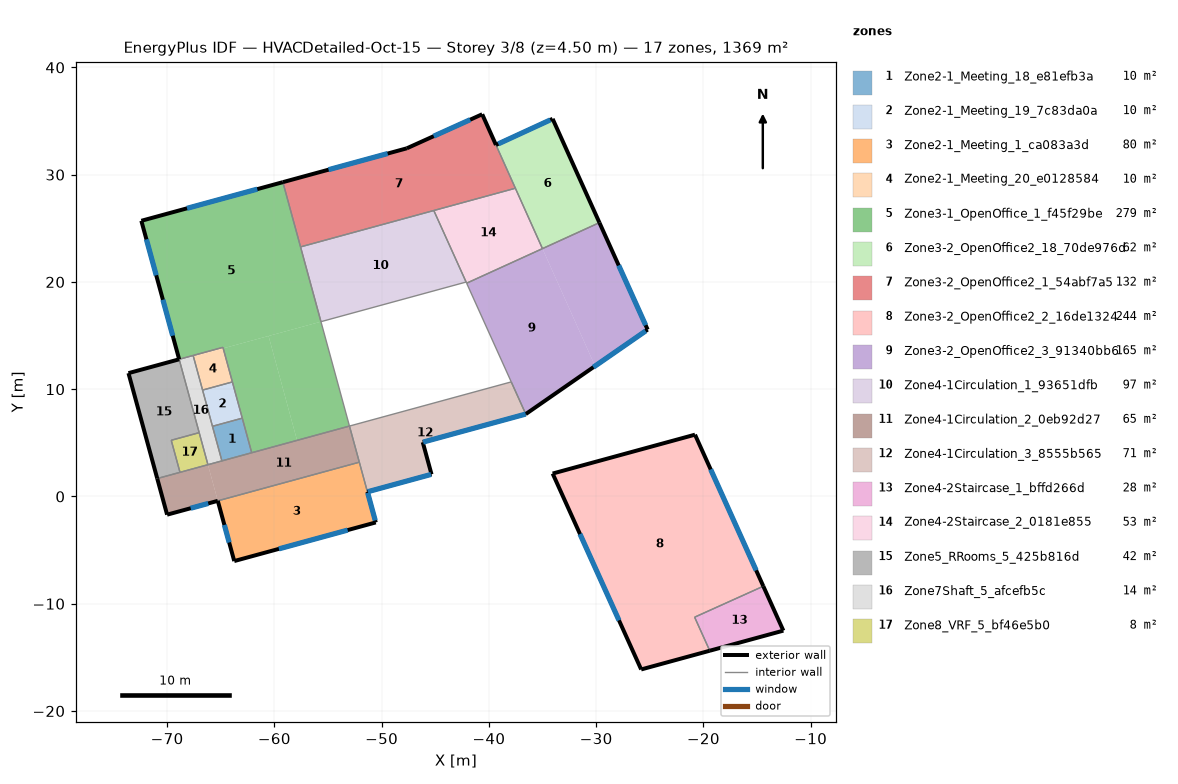
=== STOREY PLAN SPEC (per zone: floor XY polygon, exterior-wall plan segments, windows/doors) ===
zone 1: Zone2-1_Meeting_18_e81efb3a  (9.6 m²)
  floor: (-62.99, 7.30) (-62.11, 4.08) (-64.89, 3.32) (-65.77, 6.54)
  interior walls: 4
zone 2: Zone2-1_Meeting_19_7c83da0a  (10.1 m²)
  floor: (-63.91, 10.68) (-62.99, 7.30) (-65.77, 6.54) (-66.69, 9.92)
  interior walls: 4
zone 3: Zone2-1_Meeting_1_ca083a3d  (79.6 m²)
  floor: (-52.08, 3.19) (-50.55, -2.42) (-63.74, -6.02) (-65.27, -0.41)
  exterior wall: (-63.74, -6.02) – (-50.55, -2.42)  [13.7 m]
    window: (-59.58, -4.89) – (-53.17, -3.14)  [18.6 m²]
  exterior wall: (-50.55, -2.42) – (-51.32, 0.43)  [3.0 m]
    window: (-50.60, -2.23) – (-51.30, 0.34)  [7.7 m²]
  exterior wall: (-65.27, -0.41) – (-63.74, -6.02)  [5.8 m]
    window: (-64.66, -2.65) – (-64.21, -4.29)  [4.8 m²]
  interior walls: 2
zone 4: Zone2-1_Meeting_20_e0128584  (9.6 m²)
  floor: (-64.77, 13.81) (-63.91, 10.68) (-66.69, 9.92) (-67.55, 13.05)
  floor: (-64.79, 13.90) (-64.77, 13.81) (-67.55, 13.05) (-67.57, 13.14)
  interior walls: 4
zone 5: Zone3-1_OpenOffice_1_f45f29be  (279.3 m²)
  floor: (-60.54, 14.96) (-57.88, 5.23) (-62.11, 4.08) (-64.77, 13.81)
  floor: (-55.66, 16.30) (-53.00, 6.56) (-57.88, 5.23) (-60.54, 14.96)
  floor: (-59.21, 29.30) (-55.66, 16.30) (-64.77, 13.81) (-64.79, 13.90) (-68.87, 12.79) (-72.40, 25.70)
  exterior wall: (-72.40, 25.70) – (-68.87, 12.79)  [13.4 m]
    window: (-70.39, 18.34) – (-69.48, 14.99)  [9.7 m²]
    window: (-71.93, 23.97) – (-71.01, 20.62)  [9.7 m²]
  exterior wall: (-59.21, 29.30) – (-72.40, 25.70)  [13.7 m]
    window: (-61.59, 28.65) – (-68.14, 26.86)  [19.0 m²]
  interior walls: 9
zone 6: Zone3-2_OpenOffice2_18_70de976d  (61.8 m²)
  floor: (-34.06, 35.20) (-29.70, 25.53) (-35.01, 23.11) (-39.34, 32.77)
  exterior wall: (-34.06, 35.20) – (-39.34, 32.77)  [5.8 m]
    window: (-34.27, 35.10) – (-39.12, 32.87)  [16.0 m²]
  exterior wall: (-29.70, 25.53) – (-34.06, 35.20)  [10.6 m]
  interior walls: 3
zone 7: Zone3-2_OpenOffice2_1_54abf7a5  (131.6 m²)
  floor: (-40.62, 35.63) (-37.53, 28.73) (-57.56, 23.27) (-59.21, 29.30) (-47.65, 32.46)
  exterior wall: (-47.65, 32.46) – (-59.21, 29.30)  [12.0 m]
    window: (-49.44, 31.97) – (-54.95, 30.46)  [16.0 m²]
  exterior wall: (-40.62, 35.63) – (-47.65, 32.46)  [7.7 m]
    window: (-41.74, 35.13) – (-45.15, 33.59)  [10.5 m²]
  exterior wall: (-39.34, 32.77) – (-40.62, 35.63)  [3.1 m]
  interior walls: 4
zone 8: Zone3-2_OpenOffice2_2_16de1324  (244.1 m²)
  floor: (-20.78, 5.76) (-14.42, -8.37) (-20.82, -11.25) (-19.41, -14.38) (-25.80, -16.13) (-34.06, 2.14)
  exterior wall: (-20.78, 5.76) – (-34.06, 2.14)  [13.8 m]
  exterior wall: (-14.42, -8.37) – (-20.78, 5.76)  [15.5 m]
    window: (-15.08, -6.89) – (-19.32, 2.52)  [28.9 m²]
  exterior wall: (-25.80, -16.13) – (-19.41, -14.38)  [6.6 m]
  exterior wall: (-34.06, 2.14) – (-25.80, -16.13)  [20.0 m]
    window: (-31.51, -3.50) – (-27.87, -11.55)  [24.7 m²]
  interior walls: 2
zone 9: Zone3-2_OpenOffice2_3_91340bb6  (165.4 m²)
  floor: (-35.01, 23.11) (-30.10, 12.16) (-36.56, 7.68) (-42.07, 19.88)
  floor: (-29.70, 25.53) (-25.20, 15.56) (-30.10, 12.16) (-35.01, 23.11)
  exterior wall: (-25.20, 15.56) – (-29.70, 25.53)  [10.9 m]
    window: (-25.39, 15.97) – (-27.90, 21.54)  [18.3 m²]
  exterior wall: (-36.56, 7.68) – (-25.20, 15.56)  [13.8 m]
    window: (-30.26, 12.05) – (-25.39, 15.42)  [17.8 m²]
  interior walls: 4
zone 10: Zone4-1Circulation_1_93651dfb  (97.2 m²)
  floor: (-45.14, 26.66) (-42.12, 19.99) (-55.66, 16.30) (-57.56, 23.27)
  interior walls: 4
zone 11: Zone4-1Circulation_2_0eb92d27  (64.9 m²)
  floor: (-66.19, 2.96) (-65.27, -0.41) (-70.00, -1.70) (-70.92, 1.67)
  floor: (-53.00, 6.56) (-52.08, 3.19) (-65.27, -0.41) (-66.19, 2.96)
  exterior wall: (-70.00, -1.70) – (-65.27, -0.41)  [4.9 m]
    window: (-67.80, -1.10) – (-66.16, -0.65)  [4.8 m²]
  exterior wall: (-70.92, 1.67) – (-70.00, -1.70)  [3.5 m]
  interior walls: 7
zone 12: Zone4-1Circulation_3_8555b565  (70.9 m²)
  floor: (-37.92, 10.68) (-36.56, 7.68) (-46.17, 5.06) (-45.35, 2.07) (-51.32, 0.43) (-53.00, 6.56)
  exterior wall: (-45.35, 2.07) – (-46.17, 5.06)  [3.1 m]
  exterior wall: (-46.17, 5.06) – (-36.56, 7.68)  [10.0 m]
    window: (-46.13, 5.07) – (-36.57, 7.68)  [28.6 m²]
  exterior wall: (-51.32, 0.43) – (-45.35, 2.07)  [6.2 m]
    window: (-51.28, 0.45) – (-45.40, 2.05)  [17.7 m²]
  interior walls: 4
zone 13: Zone4-2Staircase_1_bffd266d  (28.0 m²)
  floor: (-14.42, -8.37) (-12.55, -12.51) (-19.41, -14.38) (-20.82, -11.25)
  exterior wall: (-12.55, -12.51) – (-14.42, -8.37)  [4.5 m]
  exterior wall: (-19.41, -14.38) – (-12.55, -12.51)  [7.1 m]
  interior walls: 2
zone 14: Zone4-2Staircase_2_0181e855  (52.9 m²)
  floor: (-37.53, 28.73) (-35.01, 23.11) (-42.07, 19.88) (-45.14, 26.66)
  interior walls: 5
zone 15: Zone5_RRooms_5_425b816d  (41.5 m²)
  floor: (-68.87, 12.79) (-67.01, 5.95) (-69.61, 5.24) (-68.80, 2.25) (-70.92, 1.67) (-73.60, 11.50)
  exterior wall: (-68.87, 12.79) – (-73.60, 11.50)  [4.9 m]
  exterior wall: (-73.60, 11.50) – (-70.92, 1.67)  [10.2 m]
  interior walls: 4
zone 16: Zone7Shaft_5_afcefb5c  (13.7 m²)
  floor: (-67.55, 13.05) (-64.89, 3.32) (-66.19, 2.96) (-68.85, 12.69)
  floor: (-67.57, 13.14) (-67.55, 13.05) (-68.85, 12.69) (-68.87, 12.79)
  interior walls: 7
zone 17: Zone8_VRF_5_bf46e5b0  (8.4 m²)
  floor: (-67.01, 5.95) (-66.19, 2.96) (-68.80, 2.25) (-69.61, 5.24)
  interior walls: 4

=== DERIVED (storey summary) ===
Building: HVACDetailed-Oct-15
Storey: 3 of 8  (floor level z = 4.50 m)
Storey gross floor area: 1368.6 m²
Zones on this storey: 17
  - Zone2-1_Meeting_18_e81efb3a: floor 9.6 m²
  - Zone2-1_Meeting_19_7c83da0a: floor 10.1 m²
  - Zone2-1_Meeting_1_ca083a3d: floor 79.6 m²; exterior wall 22.5 m (78.6 m²); 3 window(s) 31.1 m²; WWR 39.6%
  - Zone2-1_Meeting_20_e0128584: floor 9.6 m²
  - Zone3-1_OpenOffice_1_f45f29be: floor 279.3 m²; exterior wall 27.1 m (94.7 m²); 3 window(s) 38.5 m²; WWR 40.6%
  - Zone3-2_OpenOffice2_18_70de976d: floor 61.8 m²; exterior wall 16.4 m (57.5 m²); 1 window(s) 16.0 m²; WWR 27.8%
  - Zone3-2_OpenOffice2_1_54abf7a5: floor 131.6 m²; exterior wall 22.8 m (79.9 m²); 2 window(s) 26.4 m²; WWR 33.1%
  - Zone3-2_OpenOffice2_2_16de1324: floor 244.1 m²; exterior wall 55.9 m (195.7 m²); 2 window(s) 53.6 m²; WWR 27.4%
  - Zone3-2_OpenOffice2_3_91340bb6: floor 165.4 m²; exterior wall 24.8 m (86.7 m²); 2 window(s) 36.1 m²; WWR 41.7%
  - Zone4-1Circulation_1_93651dfb: floor 97.2 m²
  - Zone4-1Circulation_2_0eb92d27: floor 64.9 m²; exterior wall 8.4 m (29.4 m²); 1 window(s) 4.8 m²; WWR 16.2%
  - Zone4-1Circulation_3_8555b565: floor 70.9 m²; exterior wall 19.3 m (67.4 m²); 2 window(s) 46.3 m²; WWR 68.7%
  - Zone4-2Staircase_1_bffd266d: floor 28.0 m²; exterior wall 11.7 m (40.8 m²); WWR 0.0%
  - Zone4-2Staircase_2_0181e855: floor 52.9 m²
  - Zone5_RRooms_5_425b816d: floor 41.5 m²; exterior wall 15.1 m (52.8 m²); WWR 0.0%
  - Zone7Shaft_5_afcefb5c: floor 13.7 m²
  - Zone8_VRF_5_bf46e5b0: floor 8.4 m²
Zone adjacency (shared interzone walls):
  - Zone2-1_Meeting_18_e81efb3a ↔ Zone2-1_Meeting_19_7c83da0a
  - Zone2-1_Meeting_18_e81efb3a ↔ Zone3-1_OpenOffice_1_f45f29be
  - Zone2-1_Meeting_18_e81efb3a ↔ Zone4-1Circulation_2_0eb92d27
  - Zone2-1_Meeting_18_e81efb3a ↔ Zone7Shaft_5_afcefb5c
  - Zone2-1_Meeting_19_7c83da0a ↔ Zone2-1_Meeting_20_e0128584
  - Zone2-1_Meeting_19_7c83da0a ↔ Zone3-1_OpenOffice_1_f45f29be
  - Zone2-1_Meeting_19_7c83da0a ↔ Zone7Shaft_5_afcefb5c
  - Zone2-1_Meeting_1_ca083a3d ↔ Zone4-1Circulation_2_0eb92d27
  - Zone2-1_Meeting_1_ca083a3d ↔ Zone4-1Circulation_3_8555b565
  - Zone2-1_Meeting_20_e0128584 ↔ Zone3-1_OpenOffice_1_f45f29be
  - Zone2-1_Meeting_20_e0128584 ↔ Zone7Shaft_5_afcefb5c
  - Zone3-1_OpenOffice_1_f45f29be ↔ Zone3-2_OpenOffice2_1_54abf7a5
  - Zone3-1_OpenOffice_1_f45f29be ↔ Zone4-1Circulation_1_93651dfb
  - Zone3-1_OpenOffice_1_f45f29be ↔ Zone4-1Circulation_2_0eb92d27
  - Zone3-1_OpenOffice_1_f45f29be ↔ Zone7Shaft_5_afcefb5c
  - Zone3-2_OpenOffice2_18_70de976d ↔ Zone3-2_OpenOffice2_1_54abf7a5
  - Zone3-2_OpenOffice2_18_70de976d ↔ Zone3-2_OpenOffice2_3_91340bb6
  - Zone3-2_OpenOffice2_18_70de976d ↔ Zone4-2Staircase_2_0181e855
  - Zone3-2_OpenOffice2_1_54abf7a5 ↔ Zone4-1Circulation_1_93651dfb
  - Zone3-2_OpenOffice2_1_54abf7a5 ↔ Zone4-2Staircase_2_0181e855
  - Zone3-2_OpenOffice2_2_16de1324 ↔ Zone4-2Staircase_1_bffd266d
  - Zone3-2_OpenOffice2_3_91340bb6 ↔ Zone4-1Circulation_3_8555b565
  - Zone3-2_OpenOffice2_3_91340bb6 ↔ Zone4-2Staircase_2_0181e855
  - Zone4-1Circulation_1_93651dfb ↔ Zone4-2Staircase_2_0181e855
  - Zone4-1Circulation_2_0eb92d27 ↔ Zone4-1Circulation_3_8555b565
  - Zone4-1Circulation_2_0eb92d27 ↔ Zone5_RRooms_5_425b816d
  - Zone4-1Circulation_2_0eb92d27 ↔ Zone7Shaft_5_afcefb5c
  - Zone4-1Circulation_2_0eb92d27 ↔ Zone8_VRF_5_bf46e5b0
  - Zone5_RRooms_5_425b816d ↔ Zone7Shaft_5_afcefb5c
  - Zone5_RRooms_5_425b816d ↔ Zone8_VRF_5_bf46e5b0
  - Zone7Shaft_5_afcefb5c ↔ Zone8_VRF_5_bf46e5b0